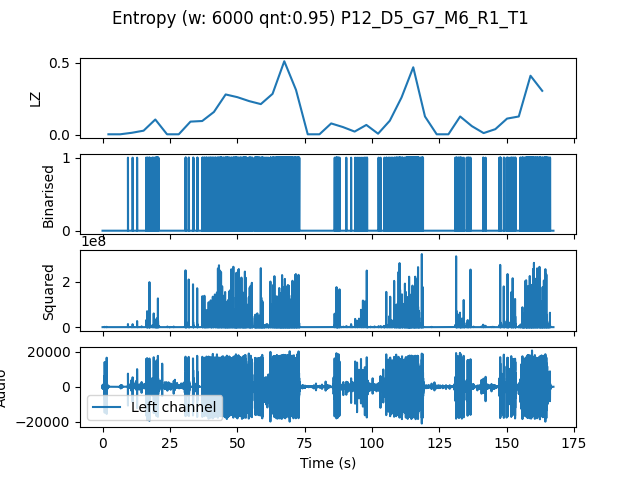

Source data for this figure (header and first rows):
, t0, LZ, CTW
mean, 230745, 0.1319, 0.1655
0.0, 0.0, 0.004184, 0.0004299
4.354, 4.354, 0.004184, 0.0004299
8.707, 8.707, 0.01464, 0.00842
13.06, 13.06, 0.02929, 0.03969
17.41, 17.41, 0.1067, 0.1257
21.77, 21.77, 0.004184, 0.0004299
26.12, 26.12, 0.004184, 0.0004299
30.48, 30.48, 0.09204, 0.1057
34.83, 34.83, 0.09622, 0.1152
39.18, 39.18, 0.159, 0.1695
43.54, 43.54, 0.2803, 0.3305
47.89, 47.89, 0.2615, 0.29
52.24, 52.24, 0.2343, 0.2481
56.6, 56.6, 0.2134, 0.2225
60.95, 60.95, 0.2845, 0.4014
65.31, 65.31, 0.5104, 0.5405
69.66, 69.66, 0.3117, 0.5153
74.01, 74.01, 0.004184, 0.0004299
78.37, 78.37, 0.004184, 0.0004299
82.72, 82.72, 0.07949, 0.474
87.07, 87.07, 0.05439, 0.05362
91.43, 91.43, 0.02301, 0.02261
95.78, 95.78, 0.06903, 0.07166
100.1, 100.1, 0.008367, 0.004336
104.5, 104.5, 0.09831, 0.09845
108.8, 108.8, 0.2594, 0.3089
113.2, 113.2, 0.4686, 0.5383
117.6, 117.6, 0.1276, 0.1753
121.9, 121.9, 0.004184, 0.0004299
126.3, 126.3, 0.004184, 0.0004299
130.6, 130.6, 0.1276, 0.176
135, 135, 0.06066, 0.06045
139.3, 139.3, 0.01255, 0.007185
143.7, 143.7, 0.03974, 0.05912
148, 148, 0.113, 0.1421
152.4, 152.4, 0.1276, 0.1594
156.7, 156.7, 0.41, 0.4521
161.1, 161.1, 0.3054, 0.3697
